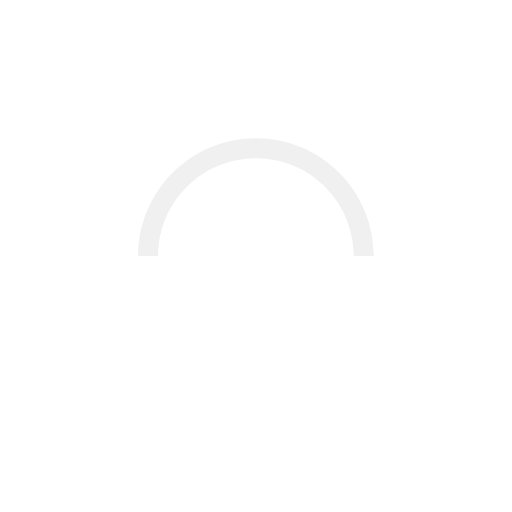
t = 0.00 s
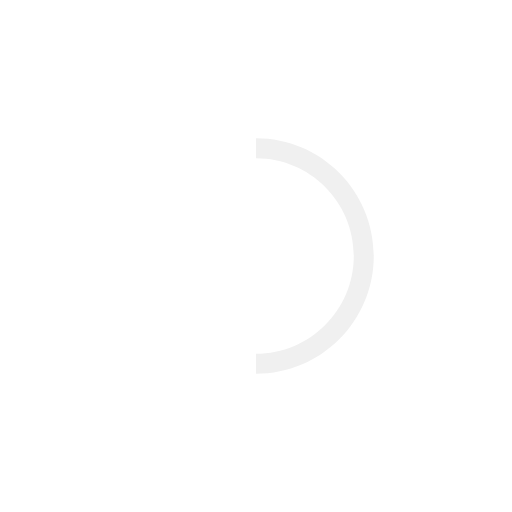
t = 0.25 s
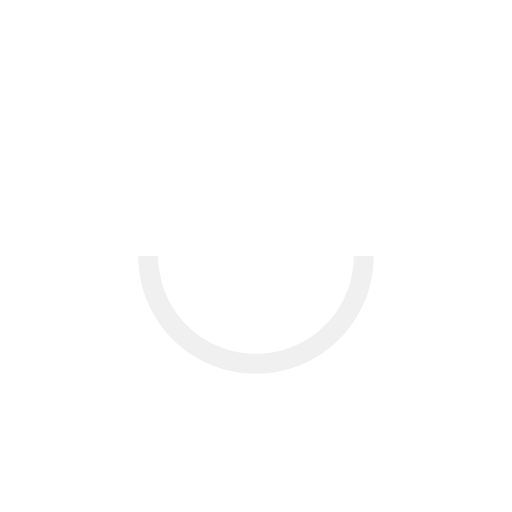
t = 0.50 s
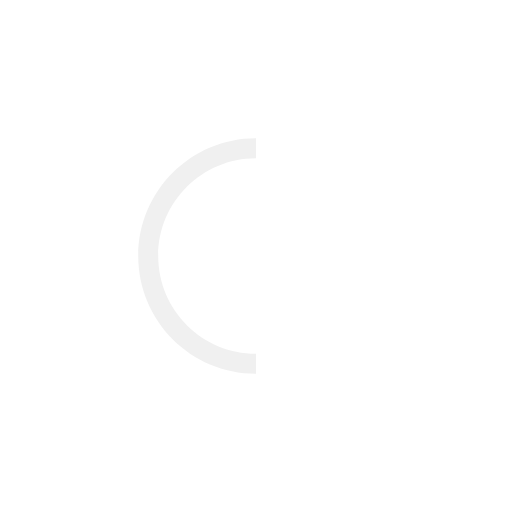
t = 0.75 s

The animated SVG that drew these frames (rendered in a browser with its animation timeline set to each time). Animation: 1 SMIL element (animateTransform=1); one cycle of 1.00 s, repeats indefinitely.

<svg version="1.1" id="L9" xmlns="http://www.w3.org/2000/svg" xmlns:xlink="http://www.w3.org/1999/xlink" x="0px" y="0px"
  viewBox="0 0 100 100" enable-background="new 0 0 0 0" xml:space="preserve">
    <path fill="#f0f0f0" d="M73,50c0-12.7-10.3-23-23-23S27,37.3,27,50 M30.9,50c0-10.5,8.5-19.1,19.1-19.1S69.1,39.5,69.1,50">
      <animateTransform 
         attributeName="transform" 
         attributeType="XML" 
         type="rotate"
         dur="1s" 
         from="0 50 50"
         to="360 50 50" 
         repeatCount="indefinite" />
  </path>
</svg>
